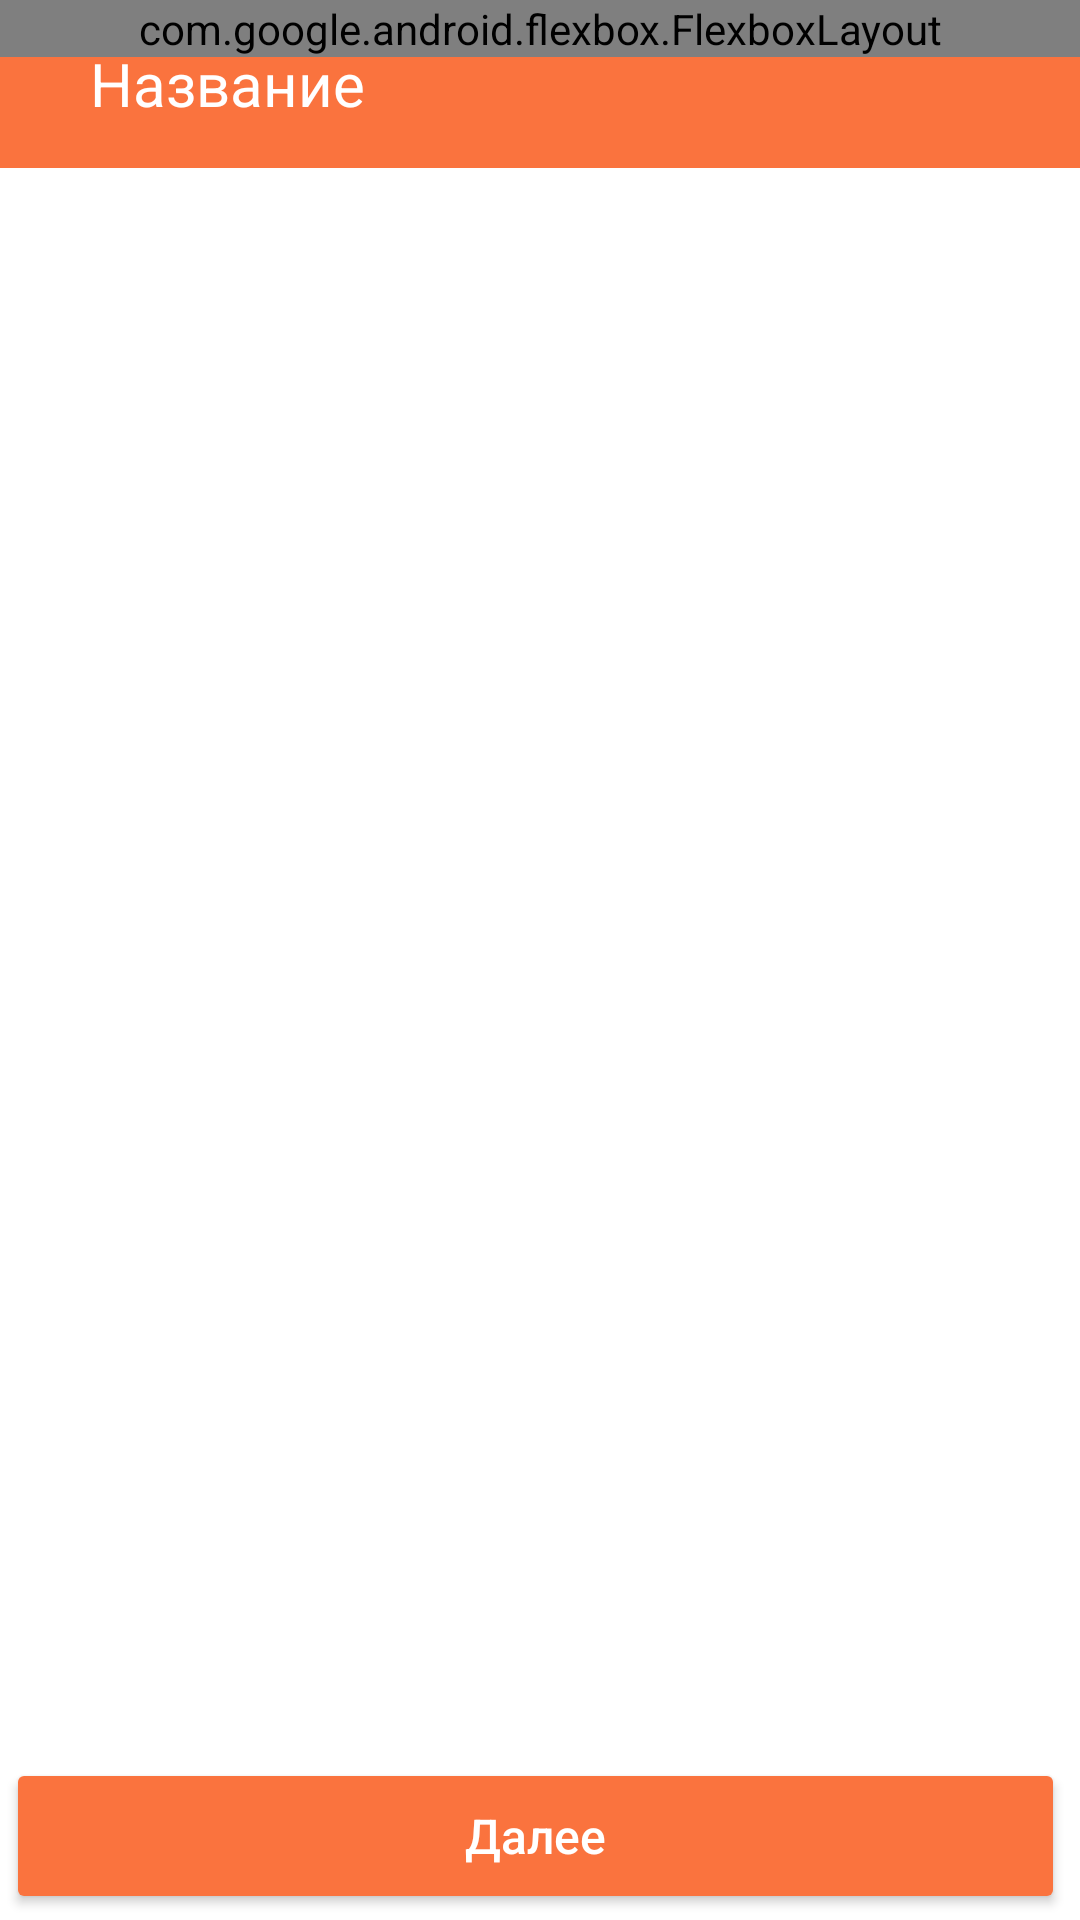

Write the Android layout XML for this screen, with the resource values it uses.
<!-- AndroidManifest.xml: application theme Theme.EasyPoem -->
<!-- res/layout/activity_poem_learn_stage2.xml -->
<?xml version="1.0" encoding="utf-8"?>
<androidx.constraintlayout.widget.ConstraintLayout xmlns:android="http://schemas.android.com/apk/res/android"
    xmlns:app="http://schemas.android.com/apk/res-auto"
    xmlns:tools="http://schemas.android.com/tools"
    android:layout_width="match_parent"
    android:layout_height="match_parent"
    tools:context=".PoemLearnStage2">

    <com.google.android.material.appbar.AppBarLayout
        android:id="@+id/appbar"
        android:layout_width="match_parent"
        android:layout_height="?attr/actionBarSize"
        android:background="@color/orange"
        android:gravity="center"
        app:layout_constraintLeft_toLeftOf="parent"
        app:layout_constraintTop_toTopOf="parent"
        app:theme='@style/Theme.MyApplication.ActionBar'>

        <LinearLayout
            android:layout_width="match_parent"
            android:layout_height="match_parent"
            android:gravity="center_vertical"
            android:orientation="horizontal"
            android:theme="@style/Theme.Design.Light.NoActionBar">

            <ImageButton
                android:id="@+id/BTN_back"
                android:layout_width="wrap_content"
                android:layout_height="wrap_content"
                android:layout_marginStart="15dp"
                android:layout_marginTop="5dp"
                android:layout_marginEnd="15dp"
                android:layout_marginBottom="5dp"
                android:background="@color/orange"
                android:contentDescription="@string/imagebutton_back"
                app:srcCompat="@drawable/ic_button_back_24"
                app:tint="@color/white" />

            <TextView
                android:id="@+id/TV_title"
                android:layout_width="wrap_content"
                android:layout_height="wrap_content"
                android:text="Название"
                android:textAlignment="textStart"
                android:textColor="@color/white"
                android:textSize="20sp" />
        </LinearLayout>

    </com.google.android.material.appbar.AppBarLayout>

    <ScrollView
        android:id="@+id/scrollView"
        android:layout_width="match_parent"
        android:layout_height="match_parent"
        android:gravity="center"
        app:layout_constraintBottom_toTopOf="@+id/words_recycler"
        app:layout_constraintTop_toBottomOf="@+id/appbar">


        <com.google.android.flexbox.FlexboxLayout
            android:id="@+id/flex_layout"
            android:layout_width="match_parent"
            android:layout_height="wrap_content">






        </com.google.android.flexbox.FlexboxLayout>

    </ScrollView>

    <androidx.recyclerview.widget.RecyclerView
        android:id="@+id/words_recycler"
        android:layout_width="match_parent"
        android:layout_height="wrap_content"
        android:gravity="center"
        app:layout_constraintBottom_toBottomOf="@+id/scrollView"
        app:layout_constraintBottom_toTopOf="@+id/linearLayout" />


    <LinearLayout
        android:id="@+id/linearLayout"
        android:layout_width="match_parent"
        android:layout_height="?attr/actionBarSize"
        android:background="@color/white"
        android:gravity="center"
        android:orientation="horizontal"
        app:layout_constraintBottom_toBottomOf="parent">

        
        
        
        
        
        
        
        
        
        
        
        
        
        
        

        <Button
            android:id="@+id/BTN_check"
            android:layout_width="match_parent"
            android:layout_height="match_parent"
            android:layout_marginStart="2dp"
            android:layout_marginTop="2dp"
            android:layout_marginEnd="5dp"
            android:layout_marginBottom="2dp"
            android:layout_weight="1"
            android:backgroundTint="@color/orange"
            android:text="Далее"
            android:textAllCaps="false"
            android:textColor="@color/white"
            android:textSize="16sp" />


    </LinearLayout>

</androidx.constraintlayout.widget.ConstraintLayout>
<!-- resources referenced by this layout -->
<resources>
  <color name="orange">#FA733E</color>
  <color name="white">#FFFFFFFF</color>
  <string name="imagebutton_back">imageButton_back</string>
  <style name="Theme.MyApplication.ActionBar">
          
          
          <item name="elevation">0dp</item>
      </style>
  <style name="Theme.EasyPoem" parent="Theme.MaterialComponents.DayNight.DarkActionBar">
          
          <item name="colorPrimary">@color/white</item>
          <item name="colorPrimaryVariant">@color/orange</item>
          <item name="colorOnPrimary">@color/white</item>
          
          <item name="colorSecondary">@color/teal_200</item>
          <item name="colorSecondaryVariant">@color/teal_700</item>
          <item name="colorOnSecondary">@color/white</item>
          <item name="android:textColor">@color/gray_hint</item>
          <item name="android:colorBackground">@color/white</item>&gt;
          
          <item name="android:statusBarColor" tools:targetApi="l">?attr/colorPrimaryVariant</item>
          
      </style>
  <color name="teal_200">#FF03DAC5</color>
  <color name="teal_700">#FF018786</color>
  <color name="gray_hint">#8E8D8D</color>
</resources>
